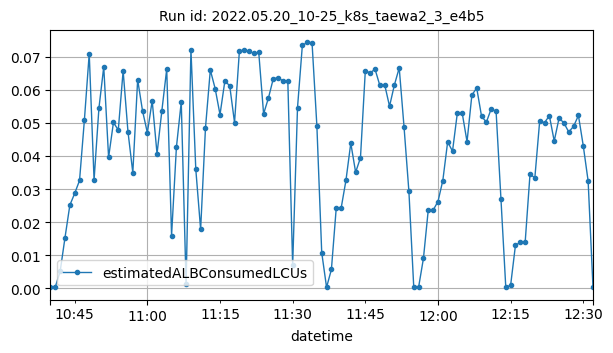

The table this chart was drawn from, first rows:
datetime, estimatedALBConsumedLCUs
2022-05-20T10:40:00Z, 0.00029
2022-05-20T10:41:00Z, 0.00048
2022-05-20T10:42:00Z, 0.00515
2022-05-20T10:43:00Z, 0.01535
2022-05-20T10:44:00Z, 0.02514
2022-05-20T10:45:00Z, 0.02869
2022-05-20T10:46:00Z, 0.03258
2022-05-20T10:47:00Z, 0.05077
2022-05-20T10:48:00Z, 0.07089
2022-05-20T10:49:00Z, 0.03269
2022-05-20T10:50:00Z, 0.05437
2022-05-20T10:51:00Z, 0.06689
2022-05-20T10:52:00Z, 0.03955
2022-05-20T10:53:00Z, 0.05009
2022-05-20T10:54:00Z, 0.04781
2022-05-20T10:55:00Z, 0.0657
2022-05-20T10:56:00Z, 0.04731
2022-05-20T10:57:00Z, 0.03494
2022-05-20T10:58:00Z, 0.063
2022-05-20T10:59:00Z, 0.05365
2022-05-20T11:00:00Z, 0.047
2022-05-20T11:01:00Z, 0.05665
2022-05-20T11:02:00Z, 0.04064
2022-05-20T11:03:00Z, 0.05369
2022-05-20T11:04:00Z, 0.06621
2022-05-20T11:05:00Z, 0.01595
2022-05-20T11:06:00Z, 0.0426
2022-05-20T11:07:00Z, 0.05628
2022-05-20T11:08:00Z, 0.00124
2022-05-20T11:09:00Z, 0.07204
2022-05-20T11:10:00Z, 0.03601
2022-05-20T11:11:00Z, 0.01779
2022-05-20T11:12:00Z, 0.04843
2022-05-20T11:13:00Z, 0.06594
2022-05-20T11:14:00Z, 0.06032
2022-05-20T11:15:00Z, 0.05247
2022-05-20T11:16:00Z, 0.06257
2022-05-20T11:17:00Z, 0.06121
2022-05-20T11:18:00Z, 0.05006
2022-05-20T11:19:00Z, 0.0716
2022-05-20T11:20:00Z, 0.0721
2022-05-20T11:21:00Z, 0.07158
2022-05-20T11:22:00Z, 0.07094
2022-05-20T11:23:00Z, 0.07123
2022-05-20T11:24:00Z, 0.05269
2022-05-20T11:25:00Z, 0.05748
2022-05-20T11:26:00Z, 0.06331
2022-05-20T11:27:00Z, 0.0636
2022-05-20T11:28:00Z, 0.06263
2022-05-20T11:29:00Z, 0.06267
2022-05-20T11:30:00Z, 0.00696
2022-05-20T11:31:00Z, 0.05454
2022-05-20T11:32:00Z, 0.07336
2022-05-20T11:33:00Z, 0.07424
2022-05-20T11:34:00Z, 0.07423
2022-05-20T11:35:00Z, 0.04906
2022-05-20T11:36:00Z, 0.01082
2022-05-20T11:37:00Z, 0.00033
2022-05-20T11:38:00Z, 0.00574
2022-05-20T11:39:00Z, 0.02434
... 53 more rows
